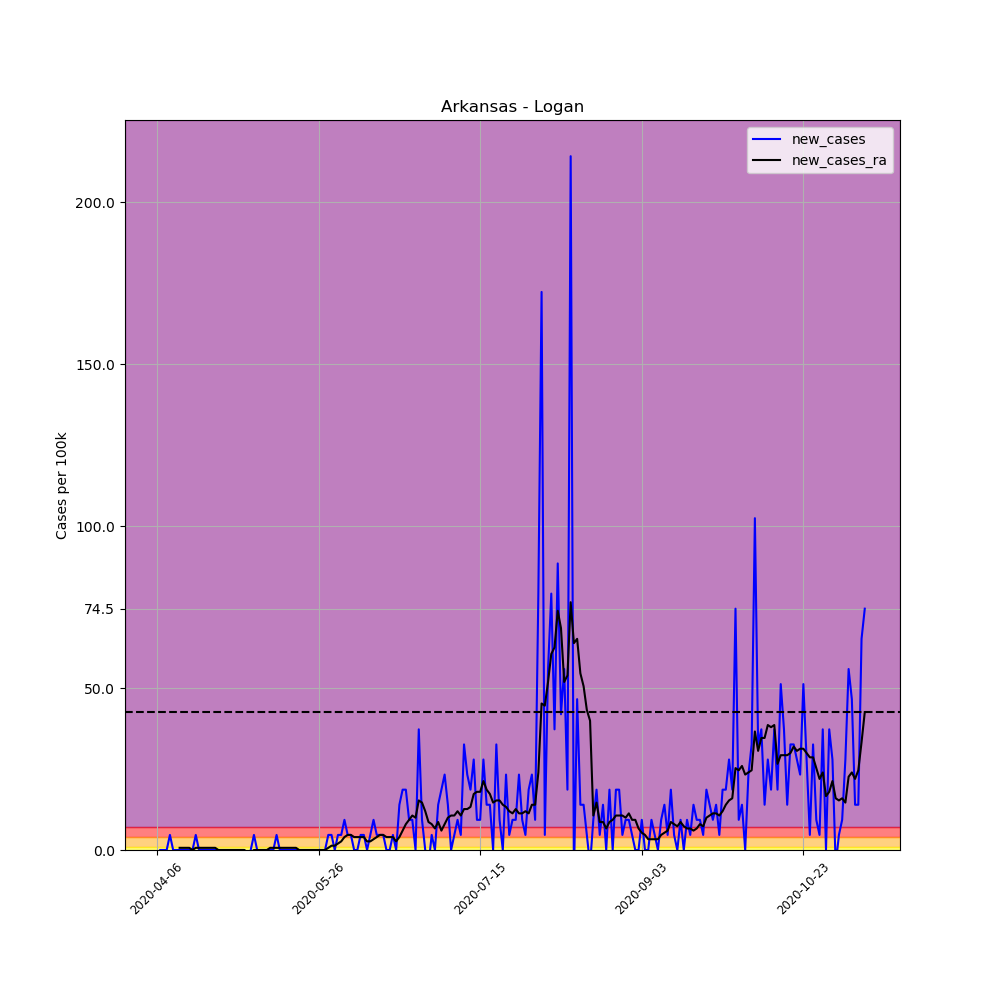

Data behind this chart, as committed beside it:
, date, county, state, fips, cases, deaths, COUNTY, STNAME, CTYNAME, POPESTIMATE2019, per_100k, per_100k_ra, new_cases, new_cases_ra
565243, 2020-04-06, Logan, Arkansas, 5083, 1, 0, 83, Arkansas, Logan, 21466, 4.659, , , 
565244, 2020-04-07, Logan, Arkansas, 5083, 1, 0, 83, Arkansas, Logan, 21466, 4.659, , 0.0, 
565245, 2020-04-08, Logan, Arkansas, 5083, 1, 0, 83, Arkansas, Logan, 21466, 4.659, , 0.0, 
565246, 2020-04-09, Logan, Arkansas, 5083, 1, 0, 83, Arkansas, Logan, 21466, 4.659, , 0.0, 
565247, 2020-04-10, Logan, Arkansas, 5083, 2, 0, 83, Arkansas, Logan, 21466, 9.317, , 4.659, 
565248, 2020-04-11, Logan, Arkansas, 5083, 2, 0, 83, Arkansas, Logan, 21466, 9.317, , 0.0, 
565249, 2020-04-12, Logan, Arkansas, 5083, 2, 0, 83, Arkansas, Logan, 21466, 9.317, 6.655, 0.0, 
565250, 2020-04-13, Logan, Arkansas, 5083, 2, 0, 83, Arkansas, Logan, 21466, 9.317, 7.321, 0.0, 0.6655
565251, 2020-04-14, Logan, Arkansas, 5083, 2, 0, 83, Arkansas, Logan, 21466, 9.317, 7.986, 0.0, 0.6655
565252, 2020-04-15, Logan, Arkansas, 5083, 2, 0, 83, Arkansas, Logan, 21466, 9.317, 8.652, 0.0, 0.6655
565253, 2020-04-16, Logan, Arkansas, 5083, 2, 0, 83, Arkansas, Logan, 21466, 9.317, 9.317, 0.0, 0.6655
565254, 2020-04-17, Logan, Arkansas, 5083, 2, 0, 83, Arkansas, Logan, 21466, 9.317, 9.317, 0.0, 0.0
565255, 2020-04-18, Logan, Arkansas, 5083, 3, 0, 83, Arkansas, Logan, 21466, 13.98, 9.983, 4.659, 0.6655
565256, 2020-04-19, Logan, Arkansas, 5083, 3, 0, 83, Arkansas, Logan, 21466, 13.98, 10.65, 0.0, 0.6655
565257, 2020-04-20, Logan, Arkansas, 5083, 3, 0, 83, Arkansas, Logan, 21466, 13.98, 11.31, 0.0, 0.6655
565258, 2020-04-21, Logan, Arkansas, 5083, 3, 0, 83, Arkansas, Logan, 21466, 13.98, 11.98, 0.0, 0.6655
565259, 2020-04-22, Logan, Arkansas, 5083, 3, 0, 83, Arkansas, Logan, 21466, 13.98, 12.64, 0.0, 0.6655
565260, 2020-04-23, Logan, Arkansas, 5083, 3, 0, 83, Arkansas, Logan, 21466, 13.98, 13.31, 0.0, 0.6655
565261, 2020-04-24, Logan, Arkansas, 5083, 3, 0, 83, Arkansas, Logan, 21466, 13.98, 13.98, 0.0, 0.6655
565262, 2020-04-25, Logan, Arkansas, 5083, 3, 0, 83, Arkansas, Logan, 21466, 13.98, 13.98, 0.0, 0.0
565263, 2020-04-26, Logan, Arkansas, 5083, 3, 0, 83, Arkansas, Logan, 21466, 13.98, 13.98, 0.0, 0.0
565264, 2020-04-27, Logan, Arkansas, 5083, 3, 0, 83, Arkansas, Logan, 21466, 13.98, 13.98, 0.0, 0.0
565265, 2020-04-28, Logan, Arkansas, 5083, 3, 0, 83, Arkansas, Logan, 21466, 13.98, 13.98, 0.0, 0.0
565266, 2020-04-29, Logan, Arkansas, 5083, 3, 0, 83, Arkansas, Logan, 21466, 13.98, 13.98, 0.0, 0.0
565267, 2020-04-30, Logan, Arkansas, 5083, 3, 0, 83, Arkansas, Logan, 21466, 13.98, 13.98, 0.0, 0.0
565268, 2020-05-01, Logan, Arkansas, 5083, 3, 0, 83, Arkansas, Logan, 21466, 13.98, 13.98, 0.0, 0.0
565269, 2020-05-02, Logan, Arkansas, 5083, 3, 0, 83, Arkansas, Logan, 21466, 13.98, 13.98, 0.0, 0.0
565270, 2020-05-03, Logan, Arkansas, 5083, 3, 1, 83, Arkansas, Logan, 21466, 13.98, 13.98, 0.0, 0.0
565271, 2020-05-04, Logan, Arkansas, 5083, 2, 0, 83, Arkansas, Logan, 21466, 9.317, 13.31, -4.659, -0.6655
565272, 2020-05-05, Logan, Arkansas, 5083, 2, 0, 83, Arkansas, Logan, 21466, 9.317, 12.64, 0.0, -0.6655
565273, 2020-05-06, Logan, Arkansas, 5083, 3, 0, 83, Arkansas, Logan, 21466, 13.98, 12.64, 4.659, 0.0
565274, 2020-05-07, Logan, Arkansas, 5083, 3, 0, 83, Arkansas, Logan, 21466, 13.98, 12.64, 0.0, 0.0
565275, 2020-05-08, Logan, Arkansas, 5083, 3, 0, 83, Arkansas, Logan, 21466, 13.98, 12.64, 0.0, 0.0
565276, 2020-05-09, Logan, Arkansas, 5083, 3, 0, 83, Arkansas, Logan, 21466, 13.98, 12.64, 0.0, 0.0
565277, 2020-05-10, Logan, Arkansas, 5083, 3, 0, 83, Arkansas, Logan, 21466, 13.98, 12.64, 0.0, 0.0
565278, 2020-05-11, Logan, Arkansas, 5083, 3, 0, 83, Arkansas, Logan, 21466, 13.98, 13.31, 0.0, 0.6655
565279, 2020-05-12, Logan, Arkansas, 5083, 3, 0, 83, Arkansas, Logan, 21466, 13.98, 13.98, 0.0, 0.6655
565280, 2020-05-13, Logan, Arkansas, 5083, 4, 0, 83, Arkansas, Logan, 21466, 18.63, 14.64, 4.659, 0.6655
565281, 2020-05-14, Logan, Arkansas, 5083, 4, 0, 83, Arkansas, Logan, 21466, 18.63, 15.31, 0.0, 0.6655
565282, 2020-05-15, Logan, Arkansas, 5083, 4, 0, 83, Arkansas, Logan, 21466, 18.63, 15.97, 0.0, 0.6655
565283, 2020-05-16, Logan, Arkansas, 5083, 4, 0, 83, Arkansas, Logan, 21466, 18.63, 16.64, 0.0, 0.6655
565284, 2020-05-17, Logan, Arkansas, 5083, 4, 0, 83, Arkansas, Logan, 21466, 18.63, 17.3, 0.0, 0.6655
565285, 2020-05-18, Logan, Arkansas, 5083, 4, 0, 83, Arkansas, Logan, 21466, 18.63, 17.97, 0.0, 0.6655
565286, 2020-05-19, Logan, Arkansas, 5083, 4, 0, 83, Arkansas, Logan, 21466, 18.63, 18.63, 0.0, 0.6655
565287, 2020-05-20, Logan, Arkansas, 5083, 4, 0, 83, Arkansas, Logan, 21466, 18.63, 18.63, 0.0, 0.0
565288, 2020-05-21, Logan, Arkansas, 5083, 4, 0, 83, Arkansas, Logan, 21466, 18.63, 18.63, 0.0, 0.0
565289, 2020-05-22, Logan, Arkansas, 5083, 4, 0, 83, Arkansas, Logan, 21466, 18.63, 18.63, 0.0, 0.0
565290, 2020-05-23, Logan, Arkansas, 5083, 4, 0, 83, Arkansas, Logan, 21466, 18.63, 18.63, 0.0, 0.0
565291, 2020-05-24, Logan, Arkansas, 5083, 4, 0, 83, Arkansas, Logan, 21466, 18.63, 18.63, 0.0, 0.0
565292, 2020-05-25, Logan, Arkansas, 5083, 4, 0, 83, Arkansas, Logan, 21466, 18.63, 18.63, 0.0, 0.0
565293, 2020-05-26, Logan, Arkansas, 5083, 4, 0, 83, Arkansas, Logan, 21466, 18.63, 18.63, 0.0, 0.0
565294, 2020-05-27, Logan, Arkansas, 5083, 4, 0, 83, Arkansas, Logan, 21466, 18.63, 18.63, 0.0, 0.0
565295, 2020-05-28, Logan, Arkansas, 5083, 4, 0, 83, Arkansas, Logan, 21466, 18.63, 18.63, 0.0, 0.0
565296, 2020-05-29, Logan, Arkansas, 5083, 5, 0, 83, Arkansas, Logan, 21466, 23.29, 19.3, 4.659, 0.6655
565297, 2020-05-30, Logan, Arkansas, 5083, 6, 0, 83, Arkansas, Logan, 21466, 27.95, 20.63, 4.659, 1.331
565298, 2020-05-31, Logan, Arkansas, 5083, 6, 0, 83, Arkansas, Logan, 21466, 27.95, 21.96, 0.0, 1.331
565299, 2020-06-01, Logan, Arkansas, 5083, 7, 0, 83, Arkansas, Logan, 21466, 32.61, 23.96, 4.659, 1.997
565300, 2020-06-02, Logan, Arkansas, 5083, 8, 0, 83, Arkansas, Logan, 21466, 37.27, 26.62, 4.659, 2.662
565301, 2020-06-03, Logan, Arkansas, 5083, 10, 0, 83, Arkansas, Logan, 21466, 46.59, 30.61, 9.317, 3.993
565302, 2020-06-04, Logan, Arkansas, 5083, 11, 0, 83, Arkansas, Logan, 21466, 51.24, 35.27, 4.659, 4.659
... 160 more rows
